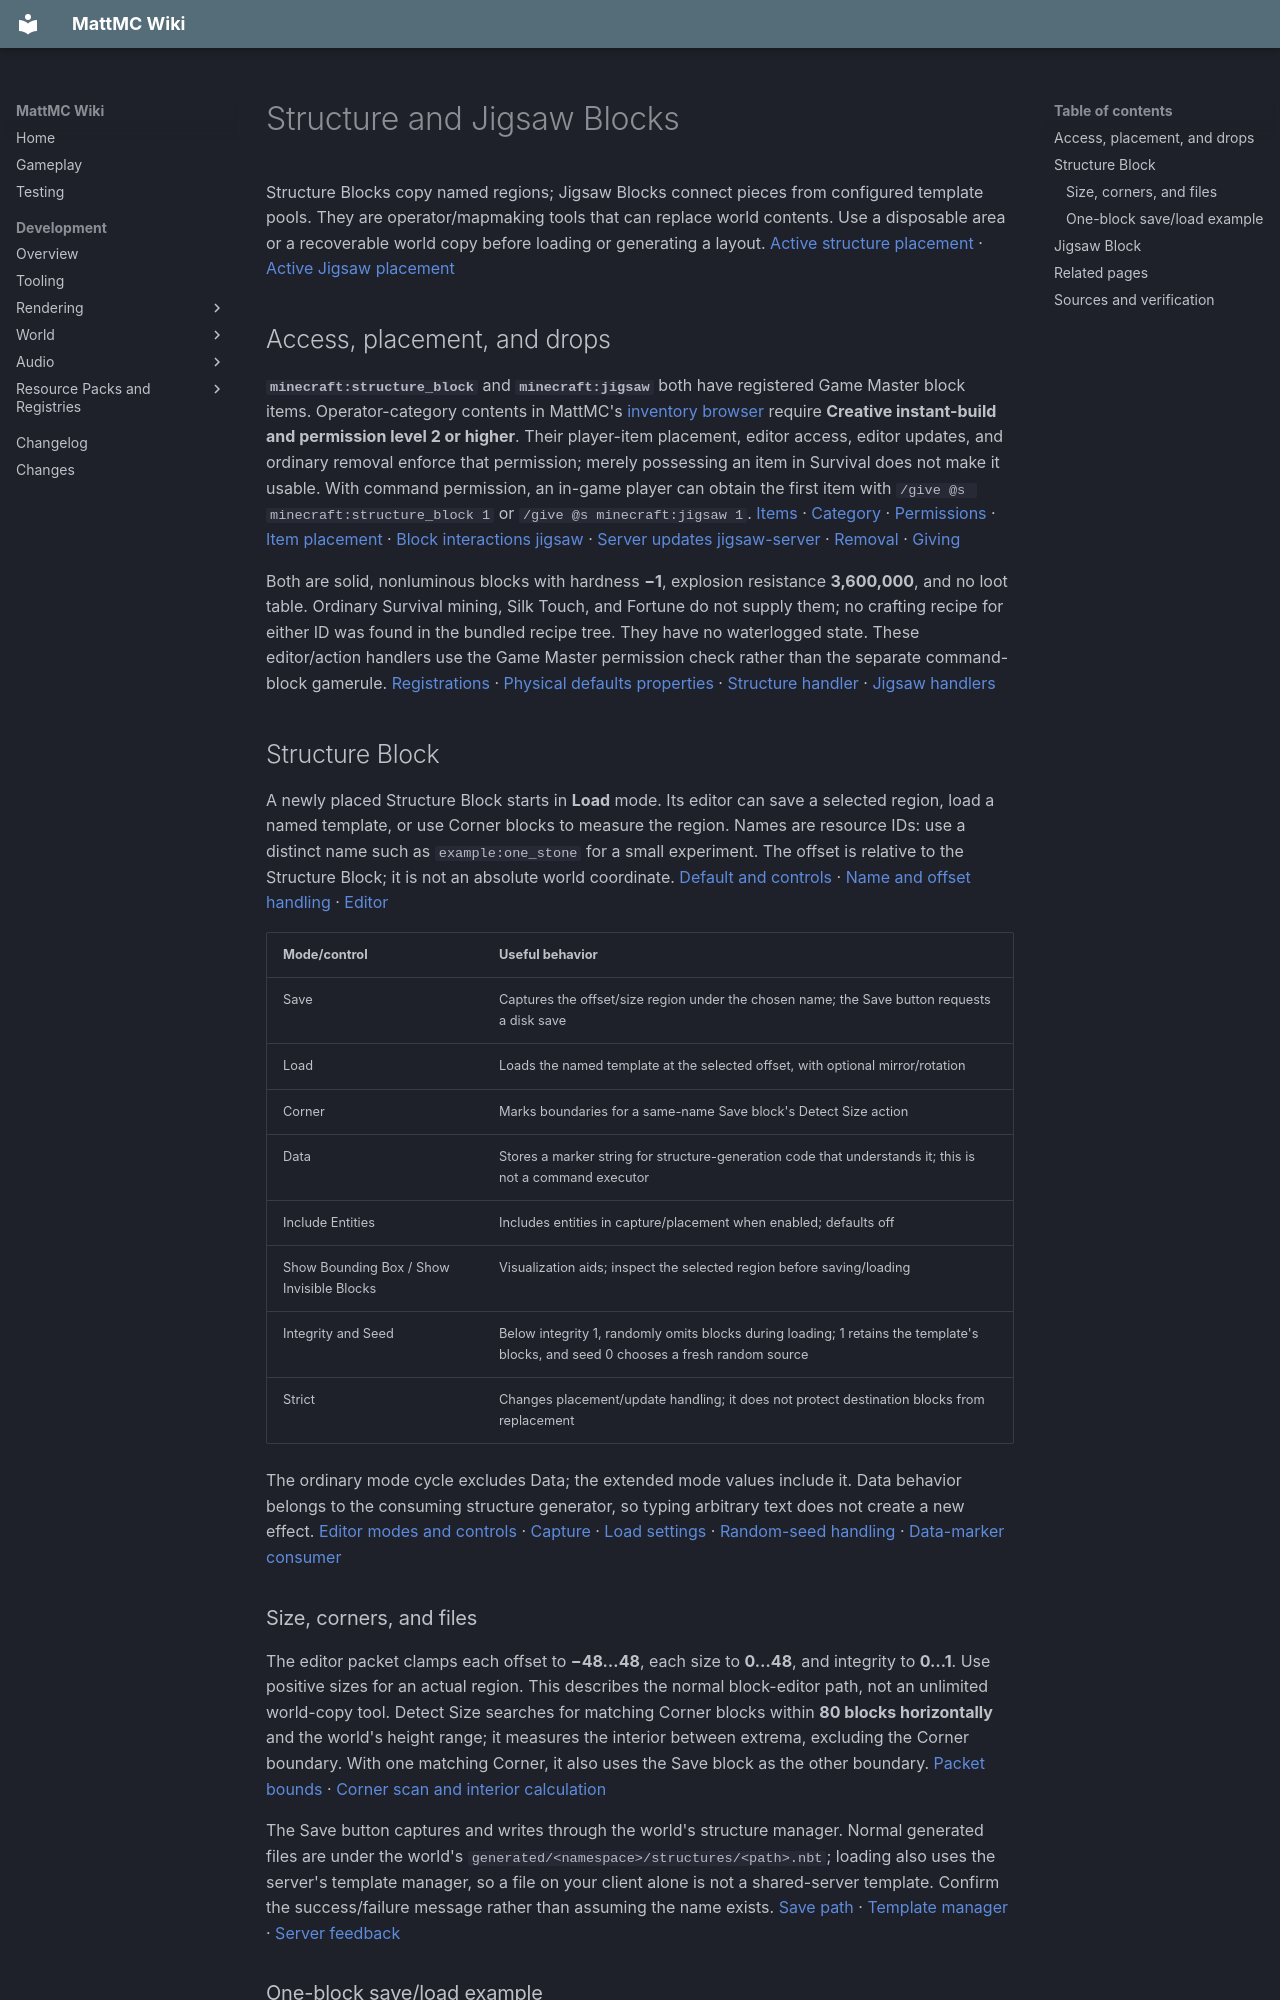

repository: HungLo2020/MattMC · page: gameplay/blocks/StructureAndJigsawBlocks/index.html · generator: mkdocs

# Structure and Jigsaw Blocks

Structure Blocks copy named regions; Jigsaw Blocks connect pieces from configured template pools. They are operator/mapmaking tools that can replace world contents. Use a disposable area or a recoverable world copy before loading or generating a layout. [Active structure placement][structure-load] · [Active Jigsaw placement][jigsaw-placement]

## Access, placement, and drops

**`minecraft:structure_block`** and **`minecraft:jigsaw`** both have registered Game Master block items. Operator-category contents in MattMC's [inventory browser](../mechanics/InventoryBrowser.md) require **Creative instant-build and permission level 2 or higher**. Their player-item placement, editor access, editor updates, and ordinary removal enforce that permission; merely possessing an item in Survival does not make it usable. With command permission, an in-game player can obtain the first item with `/give @s minecraft:structure_block 1` or `/give @s minecraft:jigsaw 1`. [Items][items] · [Category][op] · [Permissions][permissions] · [Item placement][gm-item] · [Block interactions][structure] [jigsaw] · [Server updates][structure-server] [jigsaw-server] · [Removal][break] · [Giving][give]

Both are solid, nonluminous blocks with hardness **−1**, explosion resistance **3,600,000**, and no loot table. Ordinary Survival mining, Silk Touch, and Fortune do not supply them; no crafting recipe for either ID was found in the bundled recipe tree. They have no waterlogged state. These editor/action handlers use the Game Master permission check rather than the separate command-block gamerule. [Registrations][structure-reg] · [Physical defaults][defaults] [properties] · [Structure handler][structure-server] · [Jigsaw handlers][jigsaw-server]

## Structure Block

A newly placed Structure Block starts in **Load** mode. Its editor can save a selected region, load a named template, or use Corner blocks to measure the region. Names are resource IDs: use a distinct name such as `example:one_stone` for a small experiment. The offset is relative to the Structure Block; it is not an absolute world coordinate. [Default and controls][structure] · [Name and offset handling][structure-entity] · [Editor][structure-ui]

| Mode/control | Useful behavior |
| --- | --- |
| Save | Captures the offset/size region under the chosen name; the Save button requests a disk save |
| Load | Loads the named template at the selected offset, with optional mirror/rotation |
| Corner | Marks boundaries for a same-name Save block's Detect Size action |
| Data | Stores a marker string for structure-generation code that understands it; this is not a command executor |
| Include Entities | Includes entities in capture/placement when enabled; defaults off |
| Show Bounding Box / Show Invisible Blocks | Visualization aids; inspect the selected region before saving/loading |
| Integrity and Seed | Below integrity 1, randomly omits blocks during loading; 1 retains the template's blocks, and seed 0 chooses a fresh random source |
| Strict | Changes placement/update handling; it does not protect destination blocks from replacement |

The ordinary mode cycle excludes Data; the extended mode values include it. Data behavior belongs to the consuming structure generator, so typing arbitrary text does not create a new effect. [Editor modes and controls][structure-ui] · [Capture][structure-save] · [Load settings][structure-load] · [Random-seed handling][structure-entity] · [Data-marker consumer][data-markers]

### Size, corners, and files

The editor packet clamps each offset to **−48…48**, each size to **0…48**, and integrity to **0…1**. Use positive sizes for an actual region. This describes the normal block-editor path, not an unlimited world-copy tool. Detect Size searches for matching Corner blocks within **80 blocks horizontally** and the world's height range; it measures the interior between extrema, excluding the Corner boundary. With one matching Corner, it also uses the Save block as the other boundary. [Packet bounds][structure-packet] · [Corner scan and interior calculation][structure-corners]

The Save button captures and writes through the world's structure manager. Normal generated files are under the world's `generated/<namespace>/structures/<path>.nbt`; loading also uses the server's template manager, so a file on your client alone is not a shared-server template. Confirm the success/failure message rather than assuming the name exists. [Save path][structure-save] · [Template manager][structure-manager] · [Server feedback][structure-server]

### One-block save/load example

This is a source-based workflow, not a performed action:

1. In an empty Creative test area, place one Stone immediately east of a Structure Block
2. Choose Save, name `example:one_stone`, offset **1, 0, 0**, size **1, 1, 1**, and leave Include Entities off; confirm the box selects only the Stone, then Save
3. Place a second Structure Block in an unused area, choose Load and the same name, and set an offset into empty space; leave rotation/mirror unchanged and integrity at 1
4. Press Load to prepare the size if necessary, inspect the resulting box, then press Load again when it is correct

If the stored size already matches, Load can place immediately. It is not always a harmless preview button. Air in an ordinary saved region can clear existing destination blocks; put [Structure Void](TechnicalBlocks.md#structure-void) in source cells you want omitted. [Size-check/placement path][structure-load] · [Save exclusions][structure-save]

A rising redstone input can trigger a configured block: Save captures **in memory without the disk-save request**, Load places, and Corner removes the cached template entry. Holding a steady signal does not continuously retrigger it. Data has no redstone action here. [Redstone actions][structure]
